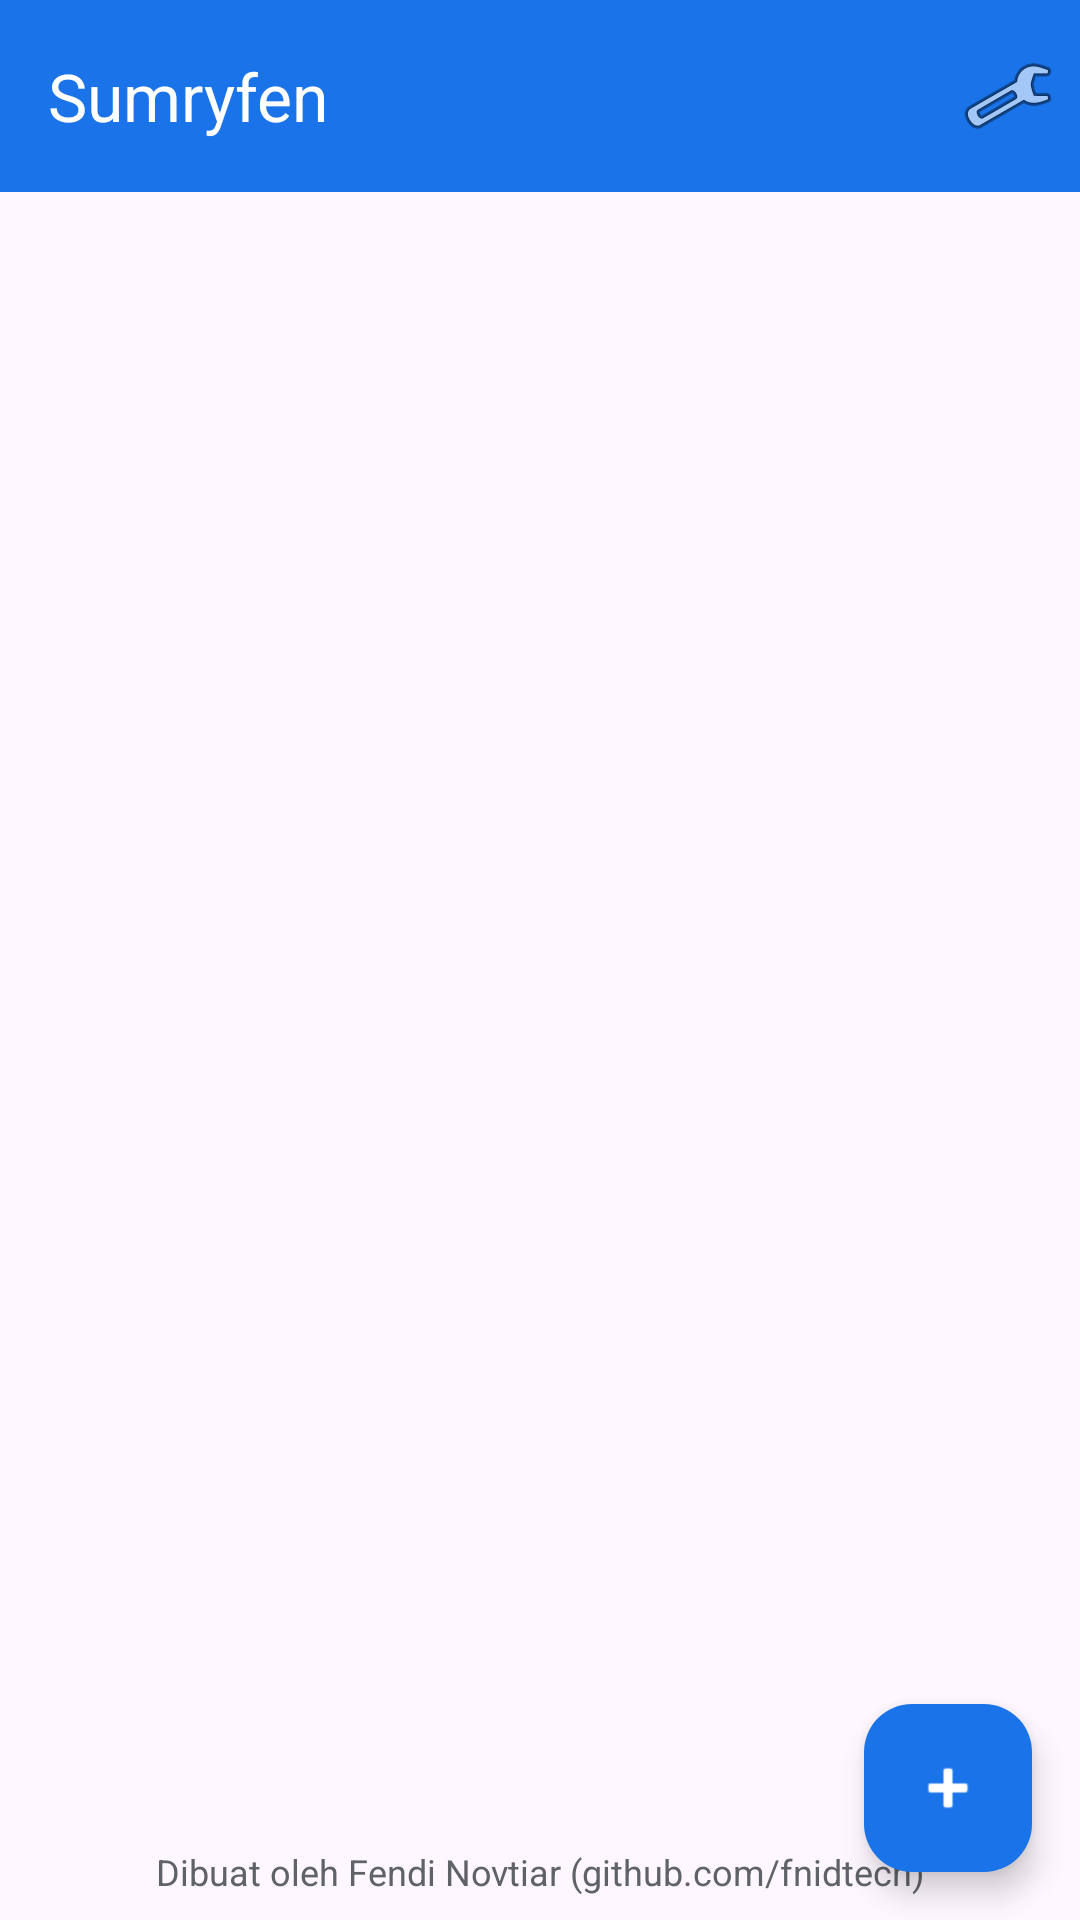

Write the Android layout XML for this screen, with the resource values it uses.
<!-- AndroidManifest.xml: application theme Theme.Sumryfen -->
<!-- res/layout/fragment_home.xml -->
<?xml version="1.0" encoding="utf-8"?>
<androidx.coordinatorlayout.widget.CoordinatorLayout xmlns:android="http://schemas.android.com/apk/res/android"
    xmlns:app="http://schemas.android.com/apk/res-auto"
    android:layout_width="match_parent"
    android:layout_height="match_parent">

    <LinearLayout
        android:layout_width="match_parent"
        android:layout_height="match_parent"
        android:orientation="vertical">

        <com.google.android.material.appbar.MaterialToolbar
            android:id="@+id/toolbar"
            android:layout_width="match_parent"
            android:layout_height="?attr/actionBarSize"
            android:background="?attr/colorPrimary"
            app:title="Sumryfen"
            app:titleTextColor="@color/on_primary">

            <ImageButton
                android:id="@+id/btn_settings"
                android:layout_width="wrap_content"
                android:layout_height="wrap_content"
                android:layout_gravity="end"
                android:background="?attr/selectableItemBackgroundBorderless"
                android:contentDescription="Pengaturan"
                android:padding="8dp"
                android:src="@android:drawable/ic_menu_manage" />

        </com.google.android.material.appbar.MaterialToolbar>

        <androidx.recyclerview.widget.RecyclerView
            android:id="@+id/rv_history"
            android:layout_width="match_parent"
            android:layout_height="0dp"
            android:layout_weight="1"
            android:clipToPadding="false"
            android:padding="16dp"
            android:paddingBottom="8dp" />

        <TextView
            android:id="@+id/tv_credit"
            android:layout_width="match_parent"
            android:layout_height="wrap_content"
            android:gravity="center"
            android:padding="8dp"
            android:text="@string/credit_text"
            android:textColor="?attr/colorSecondary"
            android:textSize="12sp" />

    </LinearLayout>

    <com.google.android.material.floatingactionbutton.FloatingActionButton
        android:id="@+id/fab_new_meeting"
        android:layout_width="wrap_content"
        android:layout_height="wrap_content"
        android:layout_gravity="bottom|end"
        android:layout_margin="16dp"
        android:contentDescription="Meeting Baru"
        android:src="@android:drawable/ic_input_add"
        app:backgroundTint="?attr/colorPrimary"
        app:tint="@color/on_primary" />

</androidx.coordinatorlayout.widget.CoordinatorLayout>
<!-- resources referenced by this layout -->
<resources>
  <color name="on_primary">#FFFFFF</color>
  <string name="credit_text">Dibuat oleh Fendi Novtiar (github.com/fnidtech)</string>
  <style name="Theme.Sumryfen" parent="Theme.Material3.DayNight.NoActionBar">
          <item name="colorPrimary">@color/primary</item>
          <item name="colorOnPrimary">@color/on_primary</item>
          <item name="colorPrimaryContainer">@color/primary_container</item>
          <item name="colorSecondary">@color/secondary</item>
          <item name="android:statusBarColor">@color/primary</item>
          <item name="android:navigationBarColor">@color/primary</item>
      </style>
  <color name="primary">#1A73E8</color>
  <color name="primary_container">#D2E3FC</color>
  <color name="secondary">#5F6368</color>
</resources>
